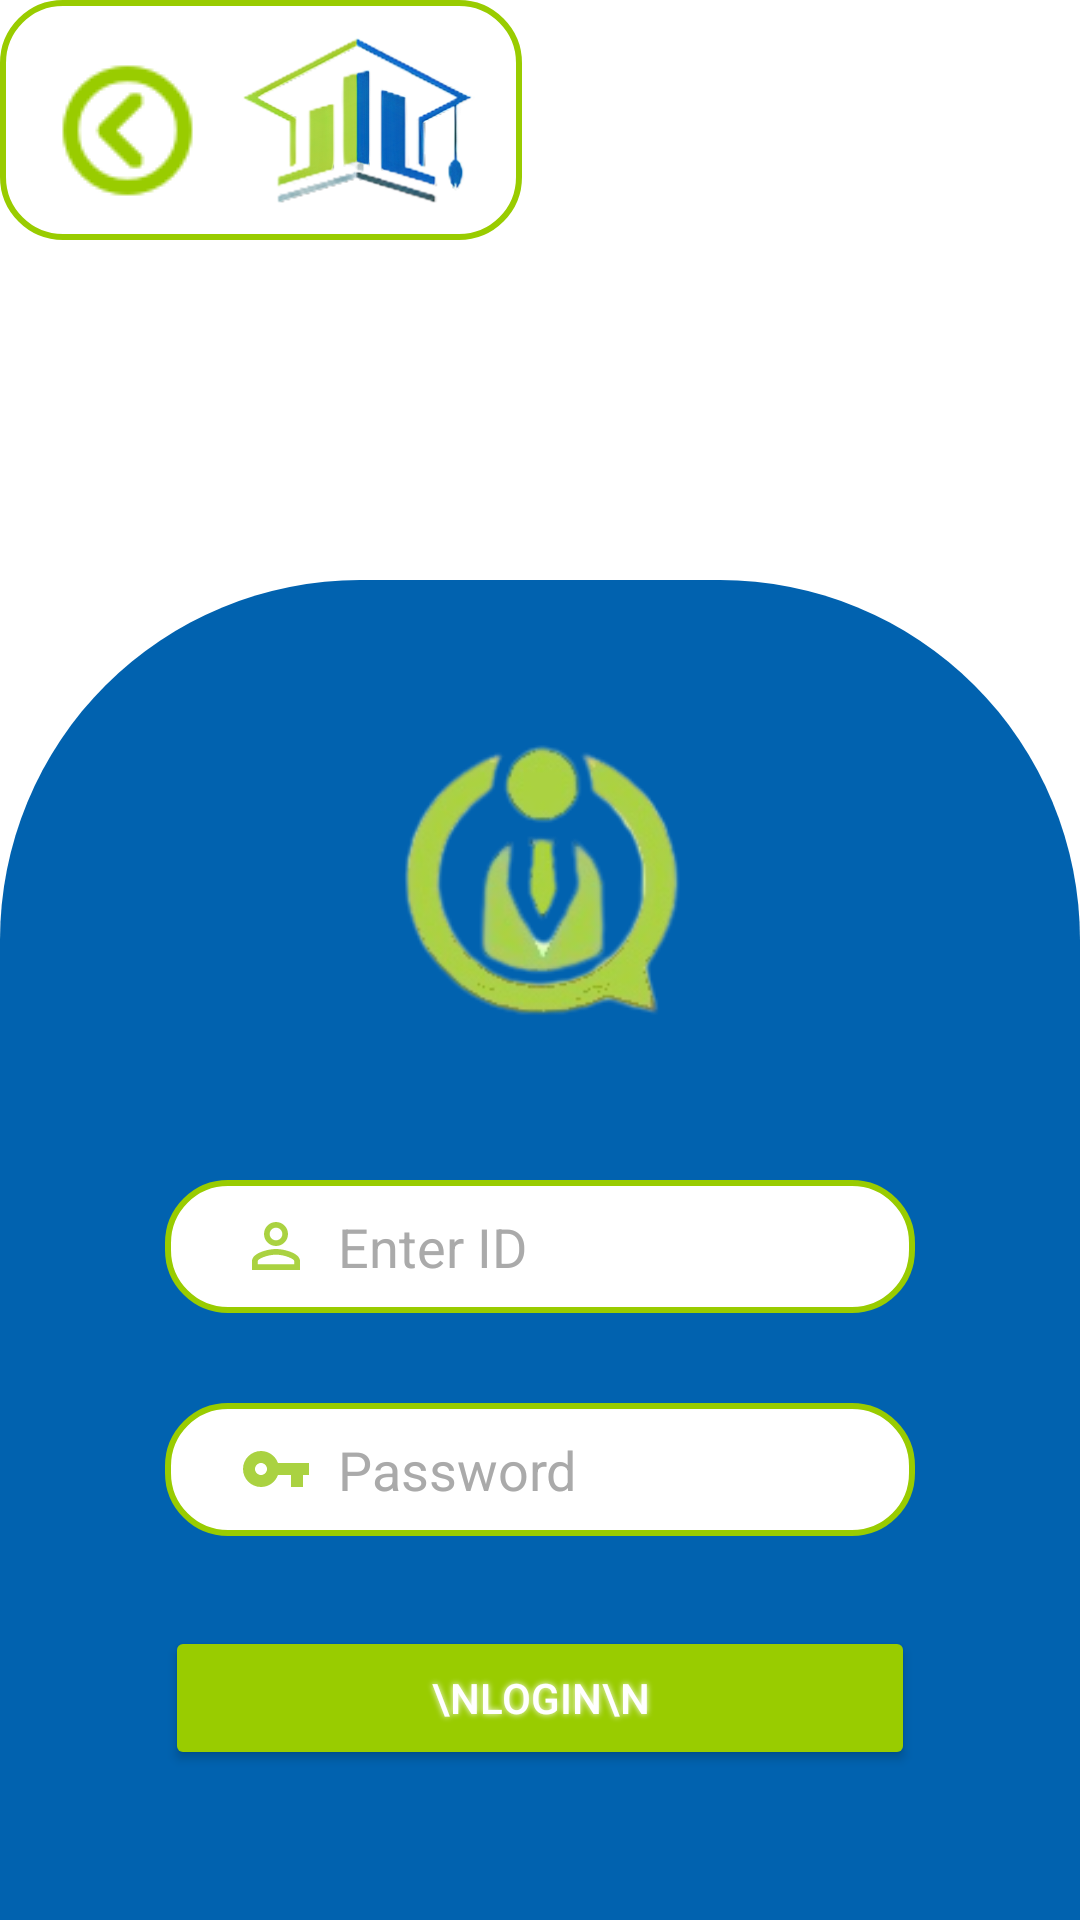

Write the Android layout XML for this screen, with the resource values it uses.
<!-- AndroidManifest.xml: application theme Theme.Workway -->
<!-- res/layout/activity_company_login.xml -->
<?xml version="1.0" encoding="utf-8"?>
<LinearLayout xmlns:android="http://schemas.android.com/apk/res/android"
    xmlns:app="http://schemas.android.com/apk/res-auto"
    xmlns:tools="http://schemas.android.com/tools"
    android:layout_width="match_parent"
    android:layout_height="match_parent"
    android:background="@color/white"
    android:orientation="vertical"
    tools:context=".CompanyLogin">

    <TableRow
        android:layout_width="match_parent"
        android:layout_height="wrap_content">

        <TableRow
            android:layout_width="wrap_content"
            android:layout_height="wrap_content"
            android:background="@drawable/border"
            android:paddingLeft="10dp"
            android:paddingRight="10dp">

            <ImageView
                android:id="@+id/imageView23"
                android:layout_width="wrap_content"
                android:layout_height="match_parent"
                android:onClick="GoBack"
                app:srcCompat="@drawable/back" />

            <ImageView
                android:id="@+id/imageView16"
                android:layout_width="90dp"
                android:layout_height="80dp"
                app:layout_constraintEnd_toEndOf="parent"
                app:layout_constraintStart_toEndOf="@+id/button11"
                app:layout_constraintTop_toTopOf="parent"
                app:srcCompat="@drawable/huit" />

        </TableRow>
    </TableRow>

    <ScrollView
        android:layout_width="match_parent"
        android:layout_height="match_parent"
        app:layout_constraintBottom_toBottomOf="parent"
        app:layout_constraintEnd_toEndOf="parent"
        app:layout_constraintStart_toStartOf="parent"
        app:layout_constraintTop_toTopOf="parent">

        <LinearLayout
            android:layout_width="match_parent"
            android:layout_height="wrap_content"
            android:layout_gravity="bottom"
            android:orientation="vertical">

            <TableLayout
                android:layout_width="match_parent"
                android:layout_height="match_parent"
                android:background="@drawable/introtablelayouttheme">

                <TableRow
                    android:layout_width="match_parent"
                    android:layout_height="match_parent"
                    android:gravity="center">

                    <ImageView
                        android:id="@+id/imageView14"
                        android:layout_width="wrap_content"
                        android:layout_height="200dp"
                        app:srcCompat="@drawable/companyloginlogo" />
                </TableRow>

                <TableRow
                    android:layout_width="match_parent"
                    android:layout_height="match_parent"
                    android:gravity="center">

                    <EditText
                        android:id="@+id/EnteredID"
                        android:layout_width="250dp"
                        android:layout_height="match_parent"
                        android:background="@drawable/border"
                        android:drawableLeft="@drawable/ic_baseline_perm_identity_24"
                        android:ems="10"
                        android:hint="  Enter ID"
                        android:inputType="number"
                        android:paddingLeft="25dp"
                        android:paddingTop="10dp"
                        android:paddingRight="25dp"
                        android:paddingBottom="10dp"
                        android:textColor="@color/black"
                        android:textColorHint="@android:color/darker_gray"
                        android:textCursorDrawable="@drawable/cursorcolor" />
                </TableRow>

                <TableRow
                    android:layout_width="match_parent"
                    android:layout_height="match_parent">

                    <Space
                        android:layout_width="match_parent"
                        android:layout_height="30dp" />
                </TableRow>

                <TableRow
                    android:layout_width="match_parent"
                    android:layout_height="match_parent"
                    android:gravity="center">

                    <EditText
                        android:id="@+id/enteredcompanypassword"
                        android:layout_width="250dp"
                        android:layout_height="wrap_content"
                        android:background="@drawable/border"
                        android:drawableLeft="@drawable/ic_baseline_vpn_key_24"
                        android:ems="10"
                        android:hint="  Password"
                        android:inputType="textPassword"
                        android:paddingLeft="25dp"
                        android:paddingTop="10dp"
                        android:paddingRight="25dp"
                        android:paddingBottom="10dp"
                        android:textColor="@color/black"
                        android:textColorHint="@android:color/darker_gray"
                        android:textCursorDrawable="@drawable/cursorcolor" />
                </TableRow>

                <TableRow
                    android:layout_width="match_parent"
                    android:layout_height="match_parent">

                    <Space
                        android:layout_width="match_parent"
                        android:layout_height="30dp" />
                </TableRow>

                <TableRow
                    android:layout_width="match_parent"
                    android:layout_height="match_parent"
                    android:gravity="center">

                    <Button
                        android:id="@+id/button28"
                        android:layout_width="wrap_content"
                        android:layout_height="match_parent"
                        android:onClick="CheckForCompanyLogin"
                        android:shadowColor="@color/white"
                        android:shadowDx="0"
                        android:shadowDy="0"
                        android:shadowRadius="5"
                        android:text="\nLogin\n"
                        android:textColor="@color/white"
                        app:backgroundTint="#99cc00"
                        app:cornerRadius="100dp" />
                </TableRow>

                <TableRow
                    android:layout_width="match_parent"
                    android:layout_height="match_parent">

                    <Space
                        android:layout_width="match_parent"
                        android:layout_height="50dp" />
                </TableRow>
            </TableLayout>

        </LinearLayout>
    </ScrollView>
</LinearLayout>
<!-- resources referenced by this layout -->
<resources>
  <color name="black">#FF000000</color>
  <color name="white">#FFFFFFFF</color>
  <!-- drawable back: png bitmap (drawable, 16561 bytes) -->
  <!-- drawable border (drawable) -->
  <?xml version="1.0" encoding="utf-8"?>
  <shape xmlns:android="http://schemas.android.com/apk/res/android" android:shape="rectangle">
      <solid android:color="@color/white" />
      <corners android:radius="20dp"/>
      <stroke android:width="2dp" android:color="@color/StatusBarColor"/>
  </shape>
  <!-- drawable companyloginlogo: png bitmap (drawable, 23167 bytes) -->
  <!-- drawable cursorcolor (drawable) -->
  <?xml version="1.0" encoding="utf-8"?>
  <shape xmlns:android="http://schemas.android.com/apk/res/android" android:shape="rectangle" >
      <size android:width="1dp" />
      <solid android:color="@color/ProgressBarColor"/>
  </shape>
  <!-- drawable huit: png bitmap (drawable, 76979 bytes) -->
  <!-- drawable ic_baseline_perm_identity_24 (drawable) -->
  <vector android:height="24dp" android:tint="#AAD241"
      android:viewportHeight="24" android:viewportWidth="24"
      android:width="24dp" xmlns:android="http://schemas.android.com/apk/res/android">
      <path android:fillColor="@android:color/white" android:pathData="M12,5.9c1.16,0 2.1,0.94 2.1,2.1s-0.94,2.1 -2.1,2.1S9.9,9.16 9.9,8s0.94,-2.1 2.1,-2.1m0,9c2.97,0 6.1,1.46 6.1,2.1v1.1L5.9,18.1L5.9,17c0,-0.64 3.13,-2.1 6.1,-2.1M12,4C9.79,4 8,5.79 8,8s1.79,4 4,4 4,-1.79 4,-4 -1.79,-4 -4,-4zM12,13c-2.67,0 -8,1.34 -8,4v3h16v-3c0,-2.66 -5.33,-4 -8,-4z"/>
  </vector>
  <!-- drawable ic_baseline_vpn_key_24 (drawable) -->
  <vector android:height="24dp" android:tint="#AAD241"
      android:viewportHeight="24" android:viewportWidth="24"
      android:width="24dp" xmlns:android="http://schemas.android.com/apk/res/android">
      <path android:fillColor="@android:color/white" android:pathData="M12.65,10C11.83,7.67 9.61,6 7,6c-3.31,0 -6,2.69 -6,6s2.69,6 6,6c2.61,0 4.83,-1.67 5.65,-4H17v4h4v-4h2v-4H12.65zM7,14c-1.1,0 -2,-0.9 -2,-2s0.9,-2 2,-2 2,0.9 2,2 -0.9,2 -2,2z"/>
  </vector>
  <!-- drawable introtablelayouttheme (drawable) -->
  <?xml version="1.0" encoding="utf-8"?>
  <shape xmlns:android="http://schemas.android.com/apk/res/android" android:shape="rectangle">
      <solid android:color="@color/ProgressBarColor" />
      <corners  android:topLeftRadius="120dp" android:topRightRadius="120dp"/>
  </shape>
  <style name="Theme.Workway" parent="Theme.MaterialComponents.DayNight.DarkActionBar">
          
          <item name="colorPrimary">@color/purple_500</item>
          <item name="colorPrimaryVariant">@color/purple_700</item>
          <item name="colorOnPrimary">@color/white</item>
          
          <item name="colorSecondary">@color/teal_200</item>
          <item name="colorSecondaryVariant">@color/teal_700</item>
          <item name="colorOnSecondary">@color/black</item>
          
          <item name="android:statusBarColor" tools:targetApi="l">?attr/colorPrimaryVariant</item>
          
          <item name="android:windowAnimationStyle">@style/pass_req_animation</item>
      </style>
  <color name="StatusBarColor">@android:color/holo_green_light</color>
  <color name="ProgressBarColor">#0162AF</color>
  <color name="purple_500">#FF6200EE</color>
  <color name="purple_700">#FF3700B3</color>
  <color name="teal_200">#FF03DAC5</color>
  <color name="teal_700">#FF018786</color>
  <style name="pass_req_animation">
          <item name="android:windowEnterAnimation">@android:anim/fade_in</item>
          <item name="android:windowExitAnimation">@android:anim/fade_out</item>
      </style>
</resources>
